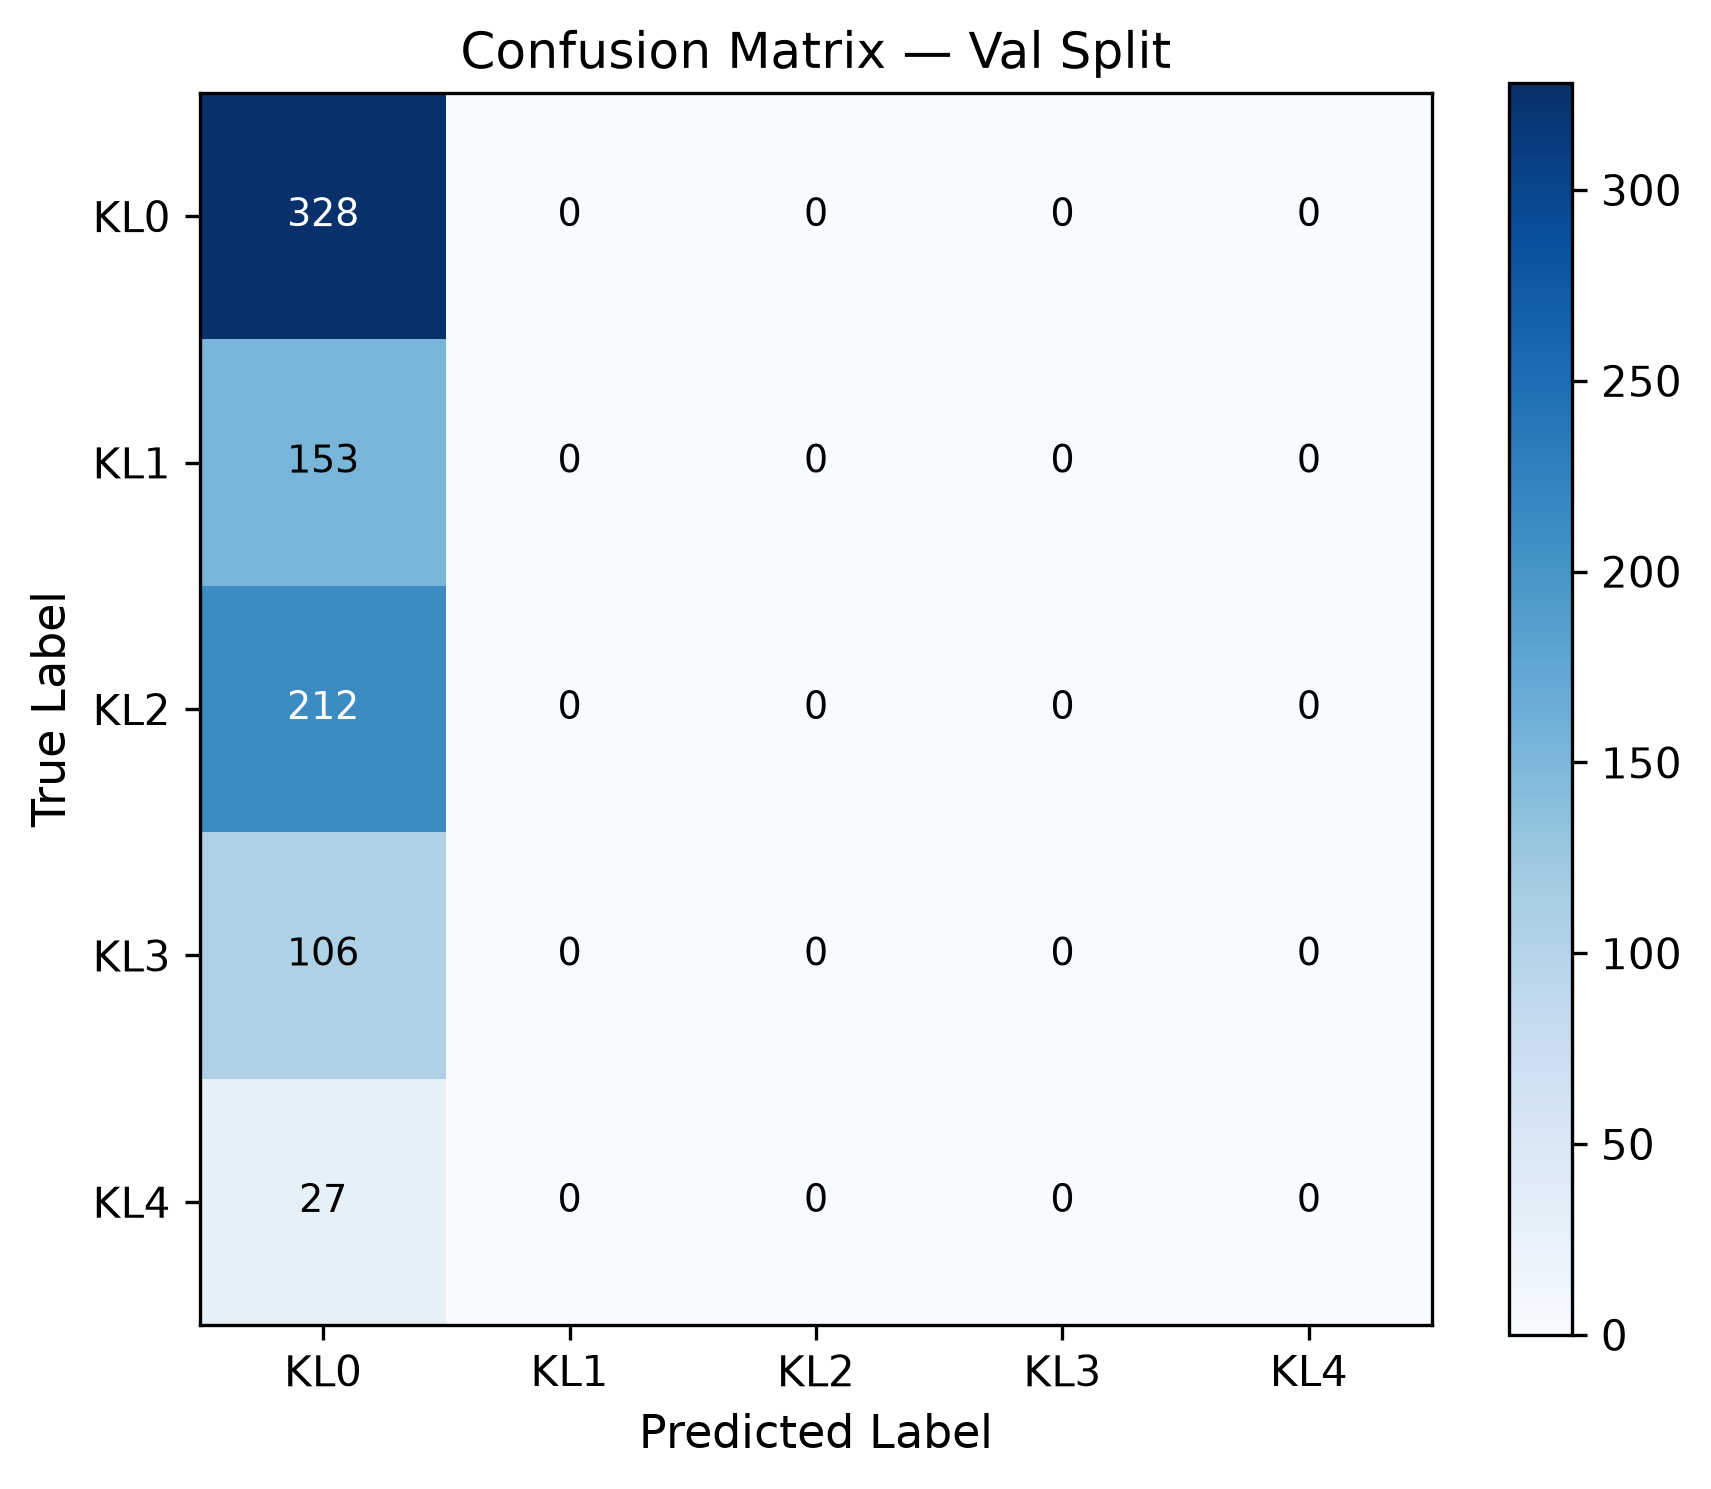

The data file committed next to this chart (first rows):
true\pred, KL0, KL1, KL2, KL3, KL4
KL0, 328, 0, 0, 0, 0
KL1, 153, 0, 0, 0, 0
KL2, 212, 0, 0, 0, 0
KL3, 106, 0, 0, 0, 0
KL4, 27, 0, 0, 0, 0
